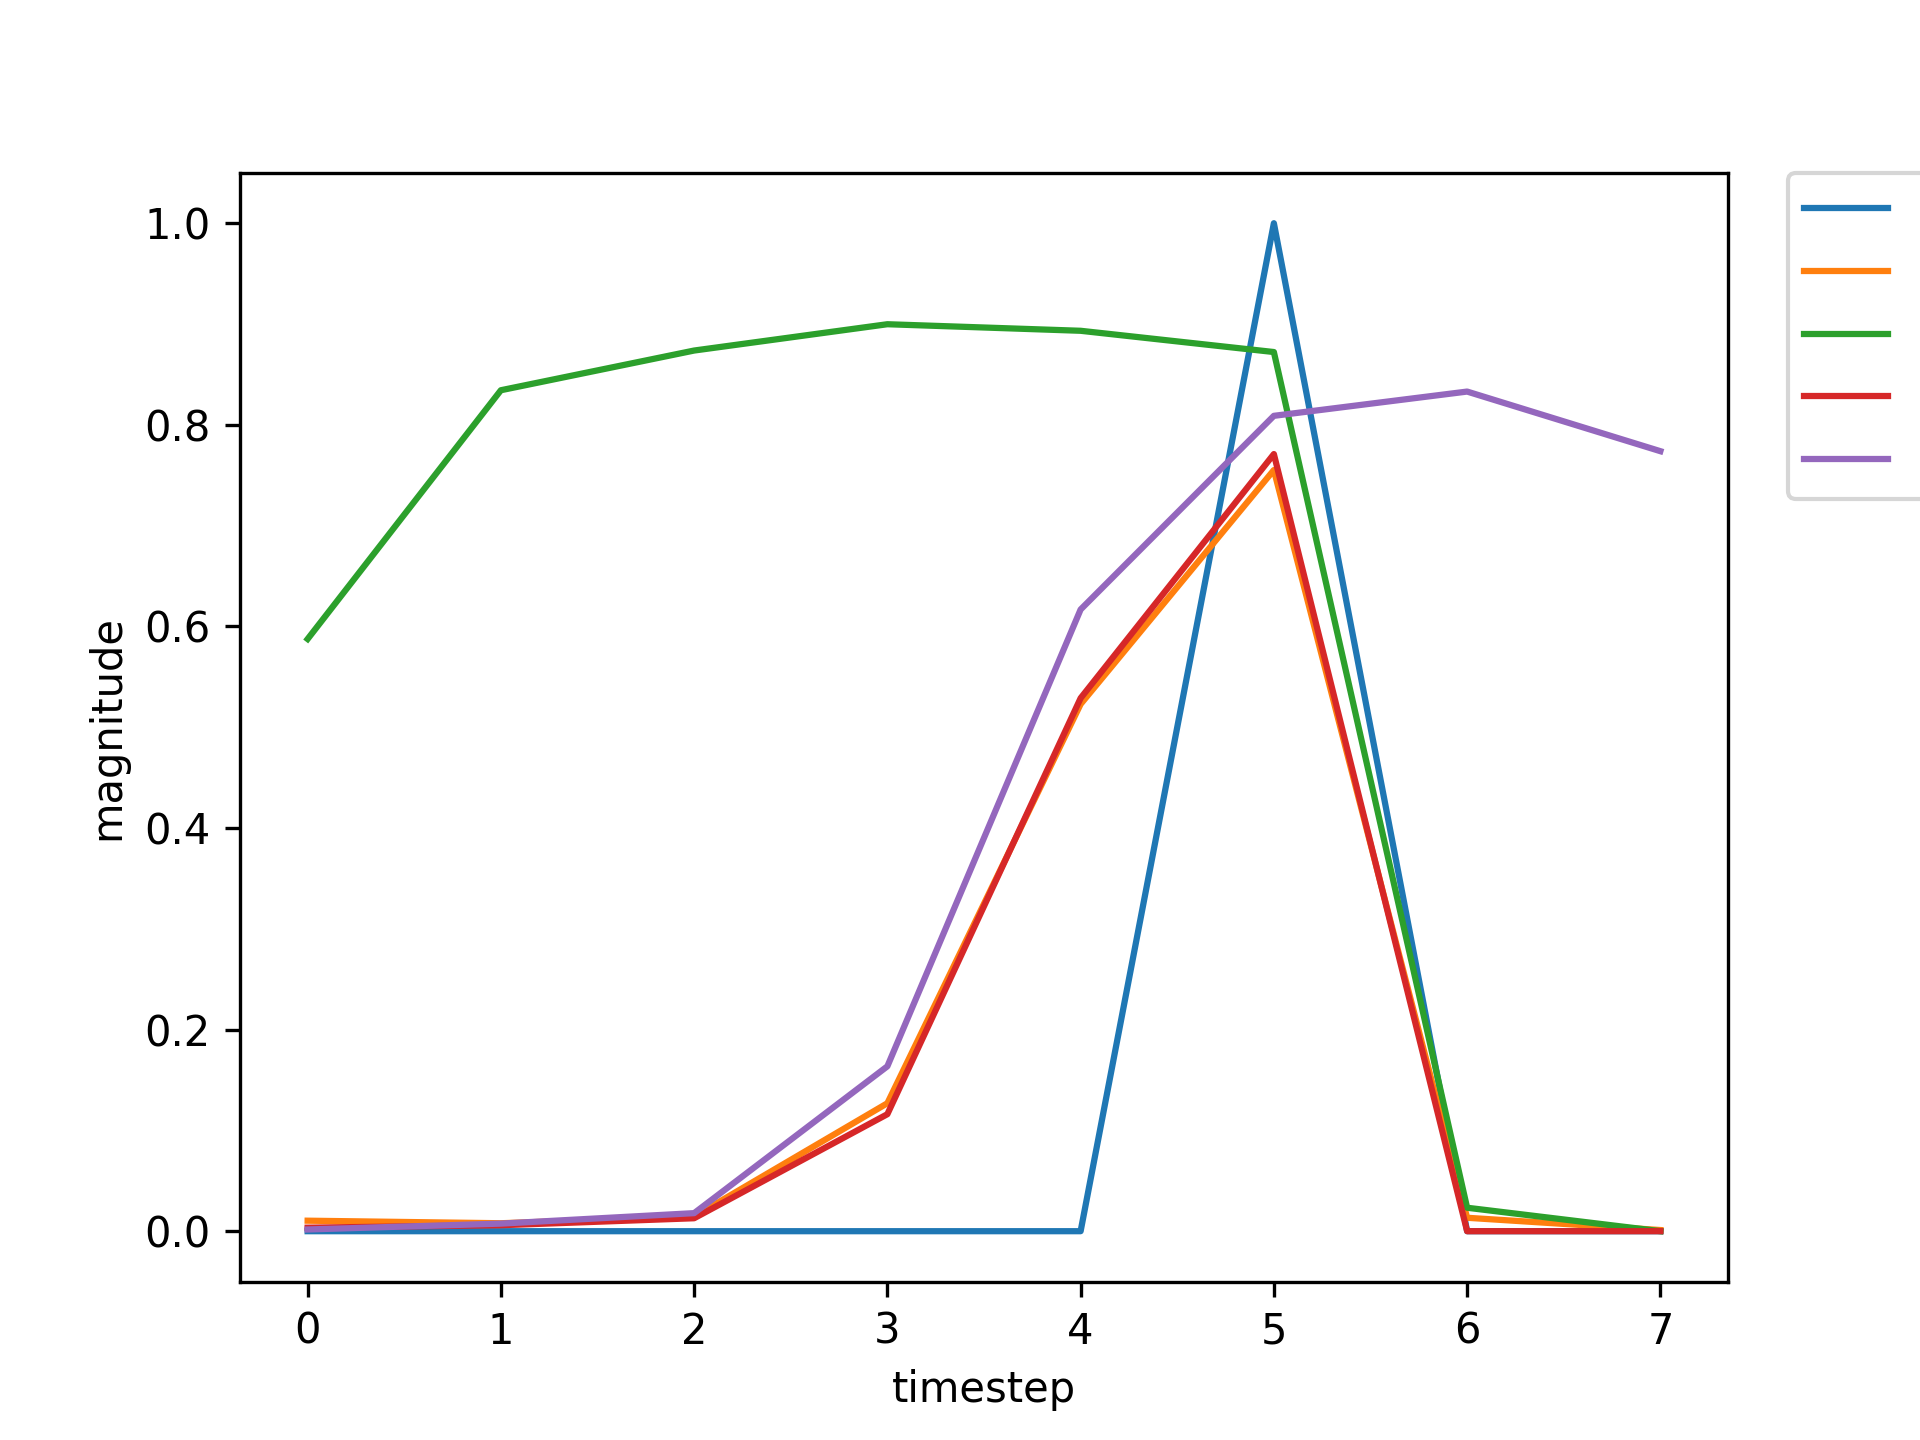

Values plotted in this chart, from the file beside it:
, input, expected_output, network_output
0, 1.0, 0, 0.5875
1, 0.0, 0, 0.8343
2, 0.0, 0, 0.8737
3, 0.0, 0, 0.8998
4, 0.0, 0, 0.8933
5, 2.0, 1, 0.8722
6, 0.0, 0, 0.02328
7, 1.0, 0, 0.003256
8, 0.0, 0, 0.005614
9, 0.0, 0, 0.01215
10, 0.0, 0, 0.1093
11, 0.0, 0, 0.516
12, 2.0, 1, 0.7656
13, 0.0, 0, 0.02228
14, 0.0, 0, 0.003507
15, 1.0, 0, 0.00174
16, 0.0, 0, 0.007748
17, 0.0, 0, 0.01859
18, 0.0, 0, 0.1696
19, 0.0, 0, 0.6251
20, 2.0, 1, 0.8119
21, 1.0, 0, 0.02324
22, 0.0, 0, 0.009248
23, 0.0, 0, 0.01184
24, 0.0, 0, 0.09344
25, 0.0, 0, 0.4256
26, 2.0, 1, 0.6931
27, 0.0, 0, 0.02124
28, 0.0, 0, 0.003559
29, 1.0, 0, 0.00176
30, 0.0, 0, 0.007888
31, 0.0, 0, 0.01903
32, 0.0, 0, 0.1736
33, 0.0, 0, 0.6303
34, 2.0, 1, 0.8137
35, 0.0, 0, 0.02328
36, 0.0, 0, 0.003464
37, 1.0, 0, 0.001725
38, 0.0, 0, 0.007651
39, 0.0, 0, 0.01829
40, 0.0, 0, 0.167
41, 0.0, 0, 0.6214
42, 2.0, 1, 0.8106
43, 0.0, 0, 0.0232
44, 0.0, 0, 0.003467
45, 1.0, 0, 0.001726
46, 0.0, 0, 0.007656
47, 0.0, 0, 0.01831
48, 0.0, 0, 0.1671
49, 0.0, 0, 0.6216
50, 2.0, 1, 0.8106
51, 0.0, 0, 0.02321
52, 1.0, 0, 0.003466
53, 0.0, 0, 0.005834
54, 0.0, 0, 0.01263
55, 0.0, 0, 0.1139
56, 0.0, 0, 0.5246
57, 2.0, 1, 0.7692
58, 0.0, 0, 0.02234
59, 1.0, 0, 0.003504
... 669 more rows
